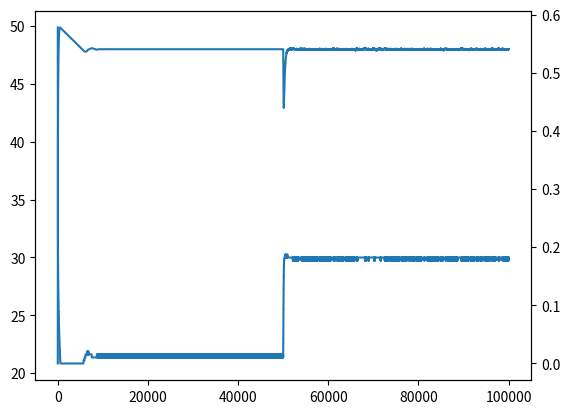

Source code (Python):
#!/usr/bin/env python3
########################################################################
# DCDC控制仿真程序
# Copyright (C) 2025  Xu Ruijun
#
# This program is free software: you can redistribute it and/or modify
# it under the terms of the GNU General Public License as published by
# the Free Software Foundation, either version 3 of the License, or
# (at your option) any later version.
#
# This program is distributed in the hope that it will be useful,
# but WITHOUT ANY WARRANTY; without even the implied warranty of
# MERCHANTABILITY or FITNESS FOR A PARTICULAR PURPOSE.  See the
# GNU General Public License for more details.
#
# You should have received a copy of the GNU General Public License
# along with this program.  If not, see <https://www.gnu.org/licenses/>.
########################################################################
import math
import random
import numpy as np
import matplotlib.pyplot as plt


class PIControll:
    def __init__(self, kp, ki, s0=0):
        self.kp = kp
        self.ki = ki
        self.s = s0

    def update(self, target, curr):
        err = target - curr
        self.s += self.ki*err
        output = self.s + self.kp*err
        if output < 0 or output > 1:
            output = max(0, min(output, 0.6))
            self.s = output - self.kp*err
        return output


class BoostSim:
    def __init__(self, T, L, Co):
        self.Vin = 0
        self.Vout = 0
        self.I_L = 0
        self.T = T
        self.L = L
        self.Co = Co

    def update(self, D):
        t_on = D*self.T
        t_off = (1-D)*self.T
        dI = self.Vin/self.L*t_on
        Ipeak = self.I_L + dI
        dIdt_off = -(self.Vout-self.Vin)/self.L
        if Ipeak/-dIdt_off > t_off:
            q_out = Ipeak*t_off + dIdt_off*t_off**2/2
        else:
            t_qo = Ipeak/-dIdt_off
            q_out = Ipeak*t_qo/2
        self.Vout += q_out/self.Co


pi = PIControll(0.02, 1e-4)
boost = BoostSim(1/125000, 1.5e-5, 1e-5)
boost.Vin = 18
boost.Vout = 19
Vo_rec = []
D_rec = []
for i in range(100000):
    D = pi.update(48, boost.Vout)
    D = int(D*192)/192
    boost.update(D)
    if i < 50000:
        R = 1e5
    else:
        R = 5e2
    R *= random.gauss(1, 0.05)
    boost.Vout -= max(boost.Vout-0.5, 0)/R*boost.T/boost.Co
    Vo_rec.append(boost.Vout)
    D_rec.append(D)

plt.plot(Vo_rec)
plt.twinx()
plt.plot(D_rec)
plt.show()
